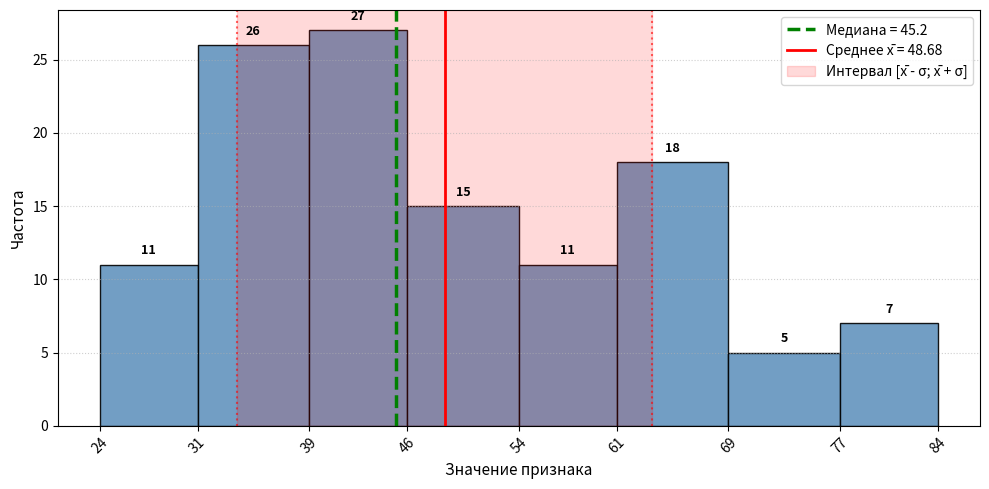

Python code for this plot: (Note: this script raises an exception after producing the figure.)
import matplotlib.pyplot as plt
import numpy as np

# data
bins = [24, 31, 39, 46, 54, 61, 69, 77, 84]
counts = [11, 26, 27, 15, 11, 18, 5, 7]
widths = np.diff(bins)
centers = [bins[i] + widths[i]/2 for i in range(len(widths))]

x_bar = 48.68  # avg
median = 45.2  # median
sigma = 14.88  # std dev
interval = [x_bar - sigma, x_bar + sigma]

plt.figure(figsize=(10, 5))

# histogram
bars = plt.bar(centers, counts, width=widths, color='#6394be', edgecolor='black', alpha=0.9)

# freqs
for bar in bars:
    yval = bar.get_height()
    plt.text(bar.get_x() + bar.get_width()/2, yval + 0.5, int(yval), ha='center', va='bottom', fontweight='bold', size=9)

# median line
plt.axvline(median, color='green', linestyle='--', linewidth=2.5, label=f'Медиана = {median}')

# avg line
plt.axvline(x_bar, color='red', linestyle='-', linewidth=2, label=f'Среднее x̄ = {x_bar:.2f}')

# [x-sigma, x+sigma] 
plt.axvspan(interval[0], interval[1], color='red', alpha=0.15, label=f'Интервал [x̄ - σ; x̄ + σ]')
plt.axvline(interval[0], color='red', linestyle=':', linewidth=1.5, alpha=0.6)
plt.axvline(interval[1], color='red', linestyle=':', linewidth=1.5, alpha=0.6)

plt.xlabel('Значение признака', size=11)
plt.ylabel('Частота', size=11)
plt.xticks(bins, rotation=45)
plt.grid(axis='y', linestyle=':', alpha=0.6)
plt.legend()

plt.tight_layout()
plt.savefig('../img/histogram.png', dpi=300)
plt.show()
